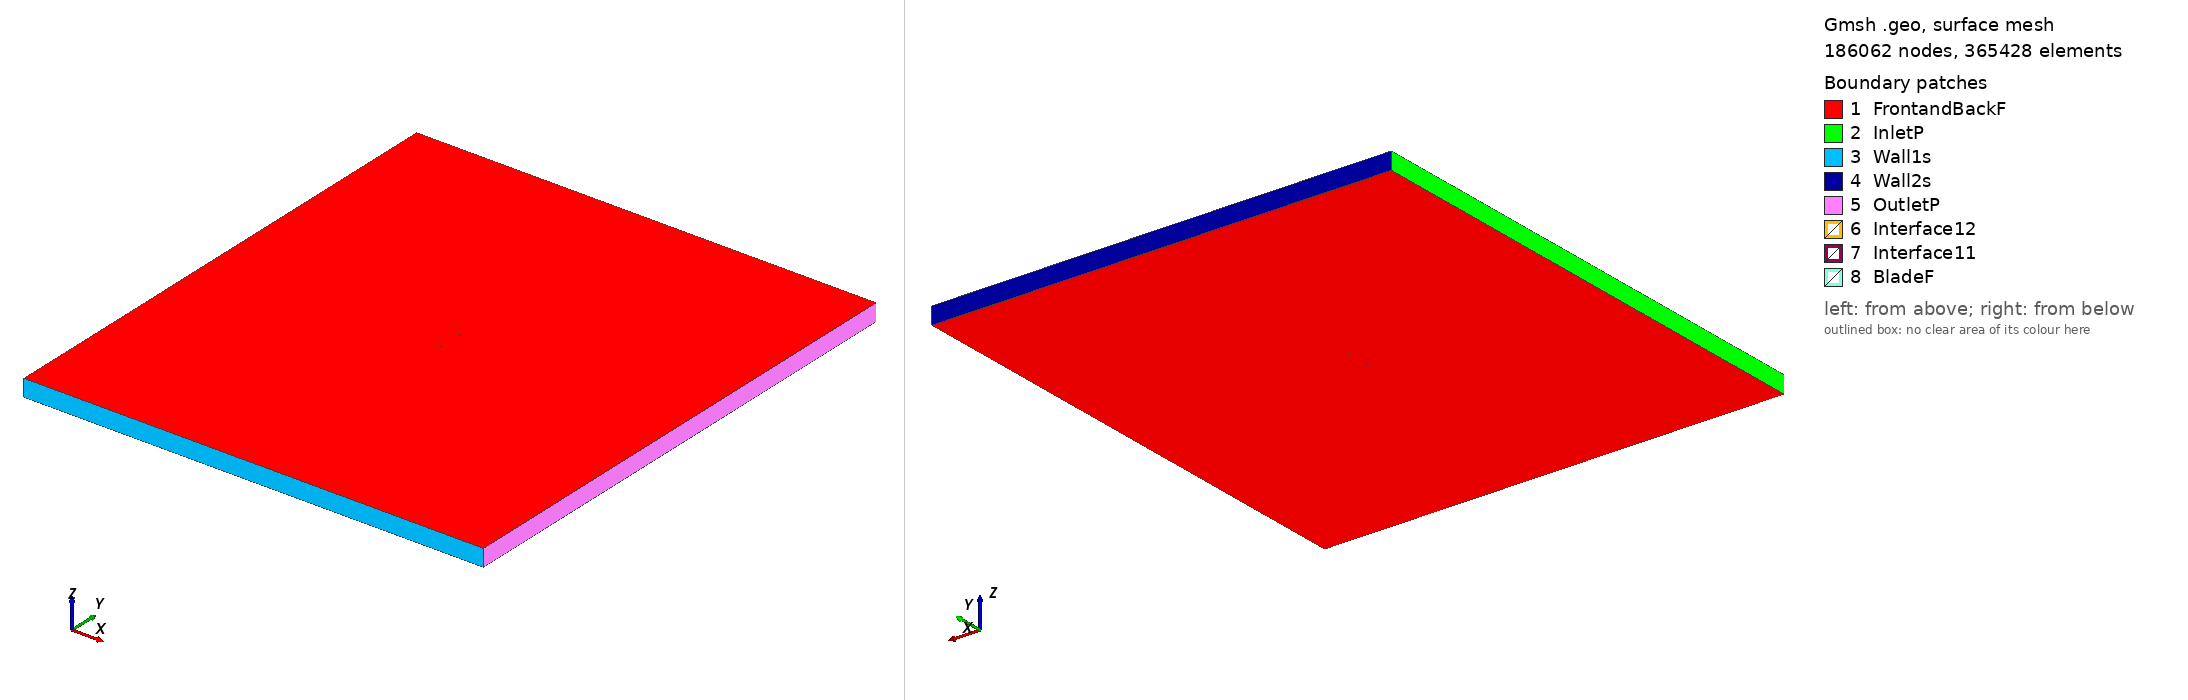

Gmsh geometry script, surface-meshed: 186062 nodes, 365428 surface elements. Boundary patches (legend numbers): 1 FrontandBackF, 2 InletP, 3 Wall1s, 4 Wall2s, 5 OutletP, 6 Interface12, 7 Interface11, 8 BladeF. Left view from above one corner, right view from below the opposite corner. Legend entries are the model's physical surfaces. The drawing asked Gmsh for element sizes between 1% and 20% of the model's largest extent; the script's own settings can give other sizes.

=== goe570_tsr_1.1821_aoa_4.0485.geo (drawn) ===
SetFactory("OpenCASCADE");

Point(1) = {0.074813, 0.703161, 0, 1.0};
Point(2) = {0.067729, 0.709301, 0, 1.0};
Point(3) = {0.060560, 0.714244, 0, 1.0};
Point(4) = {0.046190, 0.723682, 0, 1.0};
Point(5) = {0.031747, 0.732073, 0, 1.0};
Point(6) = {0.017229, 0.739416, 0, 1.0};
Point(7) = {0.002589, 0.745039, 0, 1.0};
Point(8) = {-0.012183, 0.748791, 0, 1.0};
Point(9) = {-0.027135, 0.750000, 0, 1.0};
Point(10) = {-0.042351, 0.747468, 0, 1.0};
Point(11) = {-0.050103, 0.744182, 0, 1.0};
Point(12) = {-0.057960, 0.739400, 0, 1.0};
Point(13) = {-0.061971, 0.735849, 0, 1.0};
Point(14) = {-0.066050, 0.731326, 0, 1.0};
Point(15) = {-0.070225, 0.725456, 0, 1.0};
Point(16) = {-0.072392, 0.721399, 0, 1.0};
Point(17) = {-0.074813, 0.713751, 0, 1.0};
Point(18) = {-0.073181, 0.710252, 0, 1.0};
Point(19) = {-0.071459, 0.708025, 0, 1.0};
Point(20) = {-0.067850, 0.705890, 0, 1.0};
Point(21) = {-0.064189, 0.704503, 0, 1.0};
Point(22) = {-0.060505, 0.703445, 0, 1.0};
Point(23) = {-0.053105, 0.701763, 0, 1.0};
Point(24) = {-0.045645, 0.700934, 0, 1.0};
Point(25) = {-0.030704, 0.699576, 0, 1.0};
Point(26) = {-0.015693, 0.699190, 0, 1.0};
Point(27) = {-0.000641, 0.699403, 0, 1.0};
Point(28) = {0.014422, 0.699766, 0, 1.0};
Point(29) = {0.029486, 0.700128, 0, 1.0};
Point(30) = {0.044559, 0.700640, 0, 1.0};
Point(31) = {0.059638, 0.701227, 0, 1.0};
Point(32) = {0.067216, 0.702059, 0, 1.0};
Point(33) = {-0.074813, -0.703161, 0, 1.0};
Point(34) = {-0.067729, -0.709301, 0, 1.0};
Point(35) = {-0.060560, -0.714244, 0, 1.0};
Point(36) = {-0.046190, -0.723682, 0, 1.0};
Point(37) = {-0.031747, -0.732073, 0, 1.0};
Point(38) = {-0.017229, -0.739416, 0, 1.0};
Point(39) = {-0.002589, -0.745039, 0, 1.0};
Point(40) = {0.012183, -0.748791, 0, 1.0};
Point(41) = {0.027135, -0.750000, 0, 1.0};
Point(42) = {0.042351, -0.747468, 0, 1.0};
Point(43) = {0.050103, -0.744182, 0, 1.0};
Point(44) = {0.057960, -0.739400, 0, 1.0};
Point(45) = {0.061971, -0.735849, 0, 1.0};
Point(46) = {0.066050, -0.731326, 0, 1.0};
Point(47) = {0.070225, -0.725456, 0, 1.0};
Point(48) = {0.072392, -0.721399, 0, 1.0};
Point(49) = {0.074813, -0.713751, 0, 1.0};
Point(50) = {0.073181, -0.710252, 0, 1.0};
Point(51) = {0.071459, -0.708025, 0, 1.0};
Point(52) = {0.067850, -0.705890, 0, 1.0};
Point(53) = {0.064189, -0.704503, 0, 1.0};
Point(54) = {0.060505, -0.703445, 0, 1.0};
Point(55) = {0.053105, -0.701763, 0, 1.0};
Point(56) = {0.045645, -0.700934, 0, 1.0};
Point(57) = {0.030704, -0.699576, 0, 1.0};
Point(58) = {0.015693, -0.699190, 0, 1.0};
Point(59) = {0.000641, -0.699403, 0, 1.0};
Point(60) = {-0.014422, -0.699766, 0, 1.0};
Point(61) = {-0.029486, -0.700128, 0, 1.0};
Point(62) = {-0.044559, -0.700640, 0, 1.0};
Point(63) = {-0.059638, -0.701227, 0, 1.0};
Point(64) = {-0.067216, -0.702059, 0, 1.0};

// Lines: first blade (splines 1-4)
Spline(1) = {1:9};
Spline(2) = {9:23};
Spline(3) = {23:32};
Spline(4) = {32,1};

// Lines: second blade (splines 5-8)
Spline(5) = {33:41};
Spline(6) = {41:55};
Spline(7) = {55:64};
Spline(8) = {64,33};

// Outer domain (points 20001-4 and lines)
Point(65) = {-13.50000000, -15.00000000, 0, 1.0};
Point(66) = {-13.50000000, 15.00000000, 0, 1.0};
Point(67) = {13.50000000, 15.00000000, 0, 1.0};
Point(68) = {13.50000000, -15.00000000, 0, 1.0};
Line(11) = {65, 66};
Line(12) = {66, 67};
Line(13) = {67, 68};
Line(14) = {65, 68};

// Interface (between moving and stationary domain) (circles)
Circle(9) = {0, 0, 0, 0.80000000, 0, 2*Pi};
Circle(10) = {0, 0, 0, 0.80000000, 0, 2*Pi};

// Loops collect Lines/Splines/etc (blade1, blade2, domain, first circle)
Line Loop(1) = {1:4};
Line Loop(2) = {5:8};
Line Loop(3) = {11,12,13,-14};
Line Loop(4) = {9};

// BooleanDifference cuts out the circle/interface from the domain
Plane Surface(1) = {3};
Plane Surface(2) = {4};
BooleanDifference{ Surface{1}; Delete;}{ Surface{2}; Delete;}

// This one cuts out the blades from the inner circle/interface
Line Loop(6) = {10};
Plane Surface(5) = {6};
Plane Surface(6) = {1};
Plane Surface(7) = {2};
BooleanDifference{ Surface{5}; Delete;}{ Surface{6,7}; Delete;}

// extrude to 3rd dimension
Extrude {0, 0, 1} {Surface{1}; Surface{5}; Layers{1}; Recombine;}

// Physical Surfaces are the named boundaries (patches)
Physical Surface("Interface11") = {12};
Physical Surface("Interface12") = {10};

// sides of domain
Physical Surface("InletP") = {6};
Physical Surface("OutletP") = {9};

// top and bottom of domain
Physical Surface("Wall1s") = {7};
Physical Surface("Wall2s") = {8};

// Check FrontandBackF by ensuring there is nothing in the 3rd dimension
Physical Surface("FrontandBackF") = {1,11,5,21};
Physical Surface("BladeF") = {13:20};
Physical Volume("Turbine") = {2};
Physical Volume("Farfield") = {1};

// settings for airfoil boundary layer
Field[1] = BoundaryLayer;
Field[1].EdgesList = {1:8};
Field[1].hwall_n = 1e-3;
Field[1].thickness = 1.5e-2;
Field[1].ratio = 1.05;
Field[1].Quads = 1;
BoundaryLayer Field = 1;

// control points for mesh (blade and interface)
// floor((arc length / 1.5mm)/ 6) -> Transfinite Line
Transfinite Line {1,2,3,5,6,7} = 36 Using Progression 1;
Transfinite Line {4,8} = 1 Using Progression 1;
Transfinite Line {9, 15} = 800 Using Progression 1;

// For more information on gmsh syntax, visit http://gmsh.info/doc/texinfo/gmsh.html
